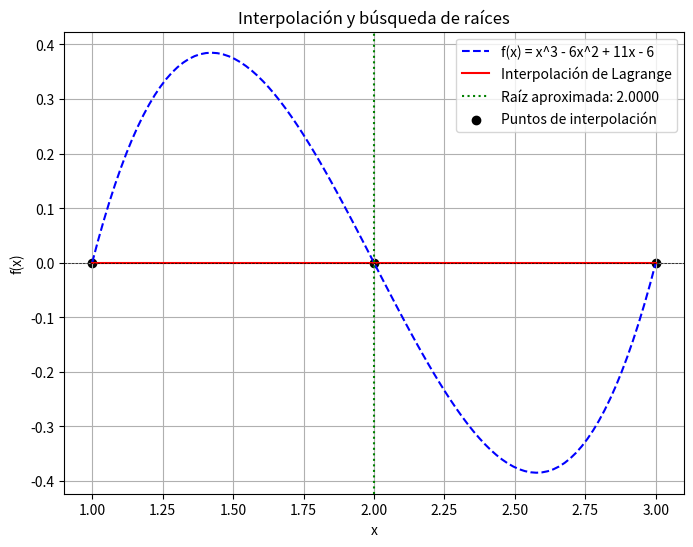

The matplotlib source for this figure:
import numpy as np
import matplotlib.pyplot as plt
import pandas as pd

# Definir la función original
def f(x):
    return x**3 - 6*x**2 + 11*x - 6

# Función para la interpolación de Lagrange
def lagrange_interpolation(x, x_points, y_points):
    n = len(x_points)
    result = 0
    for i in range(n):
        term = y_points[i]
        for j in range(n):
            if i != j:
                term *= (x - x_points[j]) / (x_points[i] - x_points[j])
        result += term
    return result

# Método de Bisección para encontrar la raíz
def bisect(func, a, b, tol=1e-6, max_iter=100):
    if func(a) * func(b) > 0:
        raise ValueError("El intervalo no contiene una raíz")
    
    iter_data = []
    for i in range(max_iter):
        c = (a + b) / 2
        error = abs(func(c))
        iter_data.append([i + 1, a, b, c, func(c), error])
        
        if error < tol or (b - a) / 2 < tol:
            return c, iter_data
        if func(a) * func(c) < 0:
            b = c
        else:
            a = c
    return (a + b) / 2, iter_data  # Mejor estimación de la raíz

# Seleccionar tres puntos adecuados en [1, 3]
x_points = np.array([1, 2, 3])
y_points = f(x_points)

# Construcción del polinomio interpolante
x_vals = np.linspace(1, 3, 100)
y_interp = np.array([lagrange_interpolation(x, x_points, y_points) for x in x_vals])

# Encontrar raíz del polinomio interpolante usando bisección
root, iter_data = bisect(lambda x: lagrange_interpolation(x, x_points, y_points), 1, 3)

# Crear tabla de iteraciones
df_iter = pd.DataFrame(iter_data, columns=["Iteración", "a", "b", "c", "f(c)", "Error"])
print("\nTabla de iteraciones:")
print(df_iter)

# Gráfica
plt.figure(figsize=(8, 6))
plt.plot(x_vals, f(x_vals), label="f(x) = x^3 - 6x^2 + 11x - 6", linestyle='dashed', color='blue')
plt.plot(x_vals, y_interp, label="Interpolación de Lagrange", color='red')
plt.axhline(0, color='black', linewidth=0.5, linestyle='--')
plt.axvline(root, color='green', linestyle='dotted', label=f"Raíz aproximada: {root:.4f}")
plt.scatter(x_points, y_points, color='black', label="Puntos de interpolación")
plt.xlabel("x")
plt.ylabel("f(x)")
plt.title("Interpolación y búsqueda de raíces")
plt.legend()
plt.grid(True)
plt.savefig("grafica_interpolacion.png")  # Guarda la gráfica de interpolación
plt.show()

# Imprimir la raíz y los errores
print(f"Raíz aproximada usando interpolación: {root:.4f}")

